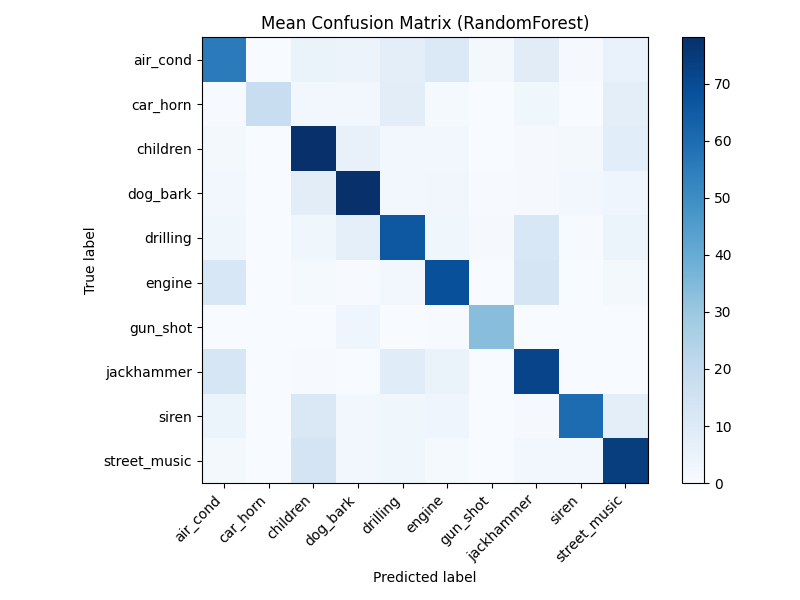

The data file committed next to this chart (first rows):
5.539999999999999858e+01, 0.000000000000000000e+00, 4.900000000000000355e+00, 4.500000000000000000e+00, 7.799999999999999822e+00, 1.090000000000000036e+01, 1.500000000000000000e+00, 8.699999999999999289e+00, 9.000000000000000222e-01, 5.400000000000000355e+00
5.000000000000000000e-01, 1.830000000000000071e+01, 2.000000000000000000e+00, 2.200000000000000178e+00, 8.000000000000000000e+00, 1.100000000000000089e+00, 0.000000000000000000e+00, 2.899999999999999911e+00, 2.999999999999999889e-01, 7.599999999999999645e+00
1.699999999999999956e+00, 0.000000000000000000e+00, 7.790000000000000568e+01, 5.500000000000000000e+00, 2.000000000000000000e+00, 1.899999999999999911e+00, 1.000000000000000056e-01, 8.000000000000000444e-01, 1.699999999999999956e+00, 8.400000000000000355e+00
2.299999999999999822e+00, 0.000000000000000000e+00, 8.000000000000000000e+00, 7.809999999999999432e+01, 2.000000000000000000e+00, 2.700000000000000178e+00, 5.999999999999999778e-01, 9.000000000000000222e-01, 1.899999999999999911e+00, 3.500000000000000000e+00
2.799999999999999822e+00, 1.000000000000000056e-01, 2.899999999999999911e+00, 6.799999999999999822e+00, 6.600000000000000000e+01, 3.000000000000000000e+00, 9.000000000000000222e-01, 1.209999999999999964e+01, 5.999999999999999778e-01, 4.799999999999999822e+00
1.209999999999999964e+01, 1.000000000000000056e-01, 1.199999999999999956e+00, 5.999999999999999778e-01, 2.200000000000000178e+00, 6.850000000000000000e+01, 1.000000000000000056e-01, 1.340000000000000036e+01, 2.000000000000000111e-01, 1.600000000000000089e+00
0.000000000000000000e+00, 0.000000000000000000e+00, 0.000000000000000000e+00, 3.100000000000000089e+00, 2.999999999999999889e-01, 5.000000000000000000e-01, 3.339999999999999858e+01, 1.000000000000000056e-01, 0.000000000000000000e+00, 0.000000000000000000e+00
1.280000000000000071e+01, 0.000000000000000000e+00, 5.999999999999999778e-01, 1.000000000000000056e-01, 9.000000000000000000e+00, 5.099999999999999645e+00, 2.999999999999999889e-01, 7.190000000000000568e+01, 1.000000000000000056e-01, 1.000000000000000056e-01
4.700000000000000178e+00, 0.000000000000000000e+00, 1.109999999999999964e+01, 2.299999999999999822e+00, 2.899999999999999911e+00, 3.600000000000000089e+00, 0.000000000000000000e+00, 9.000000000000000222e-01, 6.000000000000000000e+01, 7.400000000000000355e+00
1.600000000000000089e+00, 1.000000000000000056e-01, 1.369999999999999929e+01, 2.200000000000000178e+00, 2.899999999999999911e+00, 1.100000000000000089e+00, 1.000000000000000056e-01, 1.899999999999999911e+00, 2.399999999999999911e+00, 7.400000000000000000e+01
